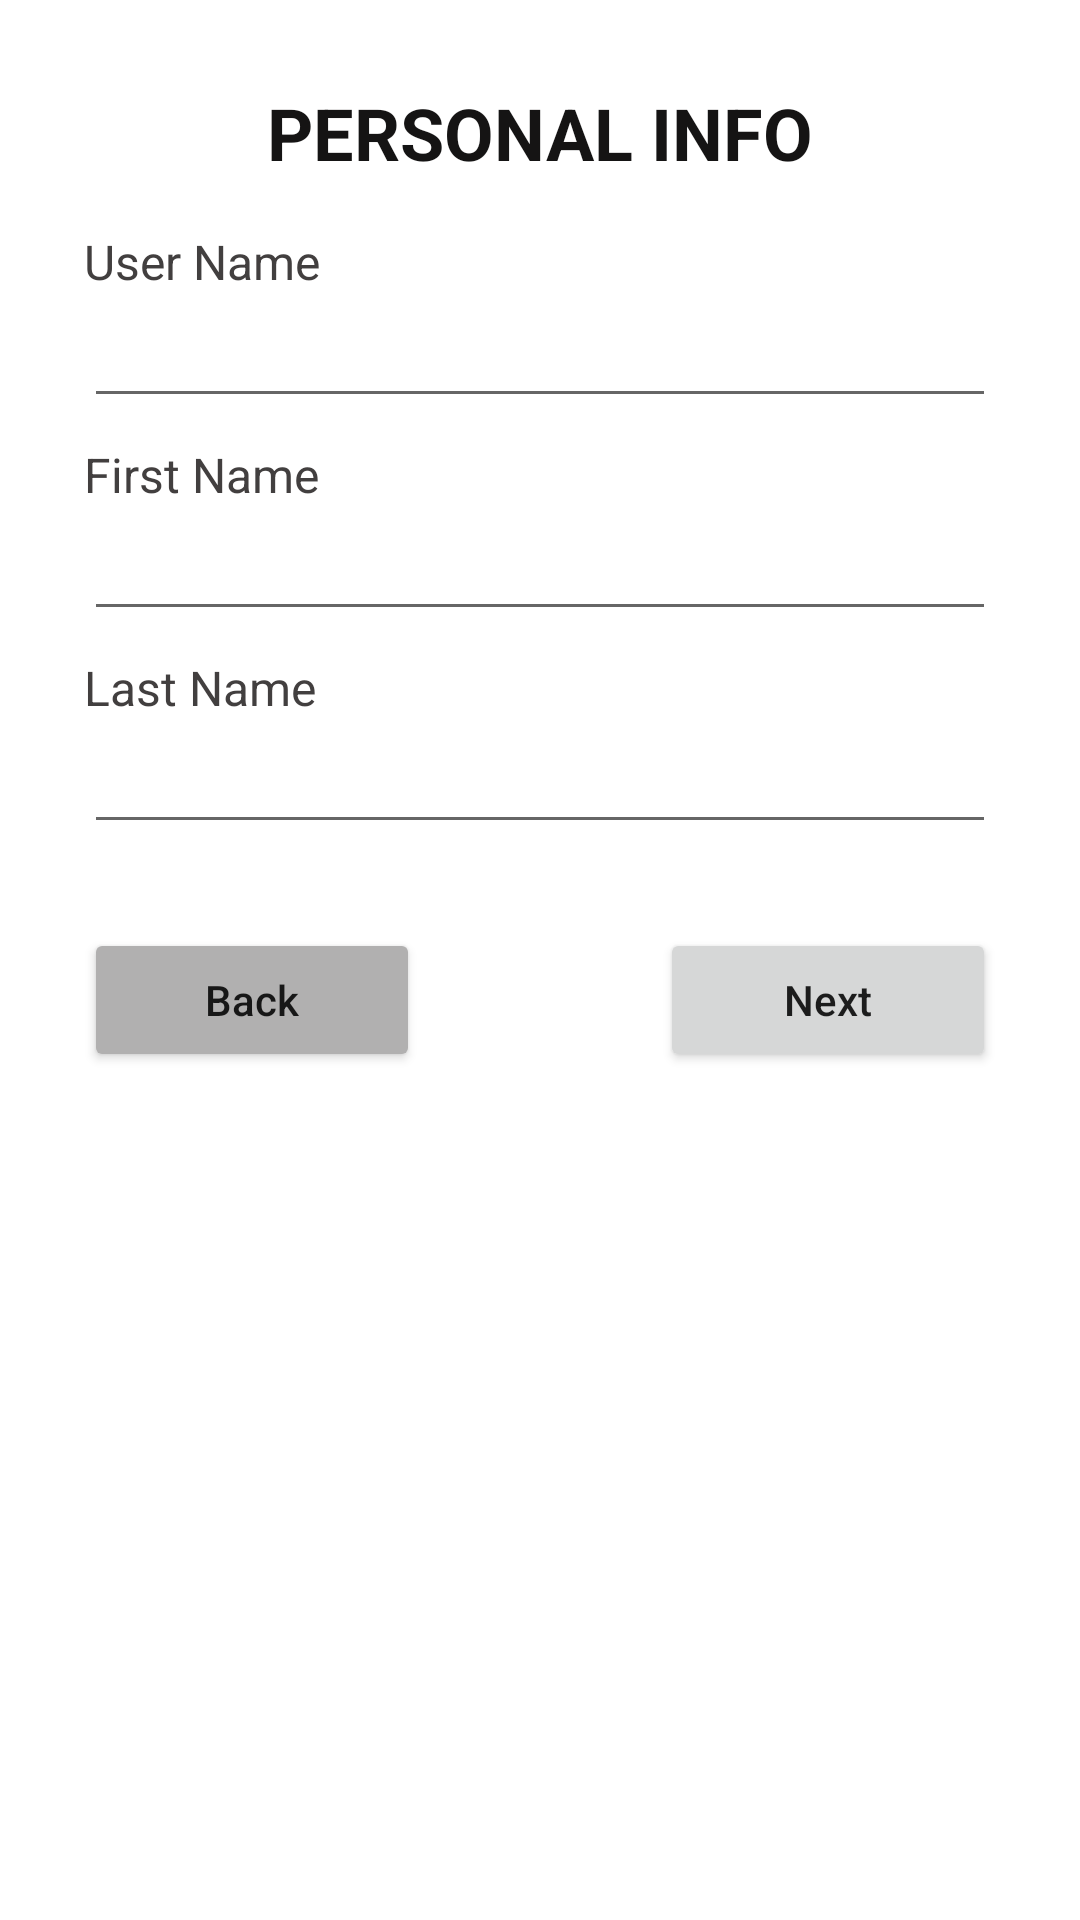

Layout XML and referenced resources for this Android screen:
<!-- AndroidManifest.xml: application theme Theme.AndroidRegistraton -->
<!-- res/layout/activity_personal.xml -->
<?xml version="1.0" encoding="utf-8"?>
<LinearLayout xmlns:android="http://schemas.android.com/apk/res/android"
    xmlns:app="http://schemas.android.com/apk/res-auto"
    xmlns:tools="http://schemas.android.com/tools"
    android:layout_width="match_parent"
    android:layout_height="match_parent"
    android:orientation="vertical"
    android:padding="28dp"
    tools:context=".PersonalActivity">

    <TextView
        android:id="@+id/textView5"
        android:layout_width="wrap_content"
        android:layout_height="wrap_content"
        android:layout_gravity="center_horizontal"
        android:layout_marginBottom="16dp"
        android:text="Personal Info"
        android:textAllCaps="true"
        android:textColor="#151414"
        android:textSize="24sp"
        android:textStyle="bold" />

    <TextView
        android:id="@+id/textView6"
        android:layout_width="match_parent"
        android:layout_height="wrap_content"
        android:text="User Name"
        android:textColor="#423F3F"
        android:textSize="16sp" />

    <EditText
        android:id="@+id/user_name_txt"
        android:layout_width="match_parent"
        android:layout_height="wrap_content"
        android:layout_marginBottom="8dp"
        android:ems="10"
        android:inputType="textPersonName" />

    <TextView
        android:id="@+id/textView7"
        android:layout_width="match_parent"
        android:layout_height="wrap_content"
        android:text="First Name"
        android:textColor="#423F3F"
        android:textSize="16sp" />

    <EditText
        android:id="@+id/first_name_txt"
        android:layout_width="match_parent"
        android:layout_height="wrap_content"
        android:layout_marginBottom="8dp"
        android:ems="10"
        android:inputType="textPersonName" />

    <TextView
        android:id="@+id/textView8"
        android:layout_width="match_parent"
        android:layout_height="wrap_content"
        android:text="Last Name"
        android:textColor="#423F3F"
        android:textSize="16sp" />

    <EditText
        android:id="@+id/last_name_txt"
        android:layout_width="match_parent"
        android:layout_height="wrap_content"
        android:layout_marginBottom="8dp"
        android:ems="10"
        android:inputType="textPersonName" />

    <LinearLayout
        android:layout_width="match_parent"
        android:layout_height="wrap_content"
        android:layout_marginTop="20dp"
        android:orientation="horizontal">

        <Button
            android:id="@+id/back_btn"
            android:layout_width="0dp"
            android:layout_height="wrap_content"
            android:layout_marginRight="40dp"
            android:layout_weight="1"
            android:backgroundTint="#B1B0B0"
            android:text="Back"
            android:textAllCaps="false" />

        <Button
            android:id="@+id/next_btn"
            android:layout_width="0dp"
            android:layout_height="wrap_content"
            android:layout_marginLeft="40dp"
            android:layout_weight="1"
            android:text="Next"
            android:textAllCaps="false" />
    </LinearLayout>
</LinearLayout>
<!-- resources referenced by this layout -->
<resources>
  <style name="Theme.AndroidRegistraton" parent="Theme.MaterialComponents.DayNight.DarkActionBar">
          
          <item name="colorPrimary">@color/purple_500</item>
          <item name="colorPrimaryVariant">@color/purple_700</item>
          <item name="colorOnPrimary">@color/white</item>
          
          <item name="colorSecondary">@color/teal_200</item>
          <item name="colorSecondaryVariant">@color/teal_700</item>
          <item name="colorOnSecondary">@color/black</item>
          
          <item name="android:statusBarColor">?attr/colorPrimaryVariant</item>
          
      </style>
  <!-- not gathered from this repository: default colours our renderer supplied (Android Studio template values) -->
  <color name="purple_500">#FF6200EE</color>
  <color name="purple_700">#FF3700B3</color>
  <color name="teal_200">#FF03DAC5</color>
  <color name="teal_700">#FF018786</color>
  <color name="black">#FF000000</color>
  <color name="white">#FFFFFFFF</color>
</resources>
